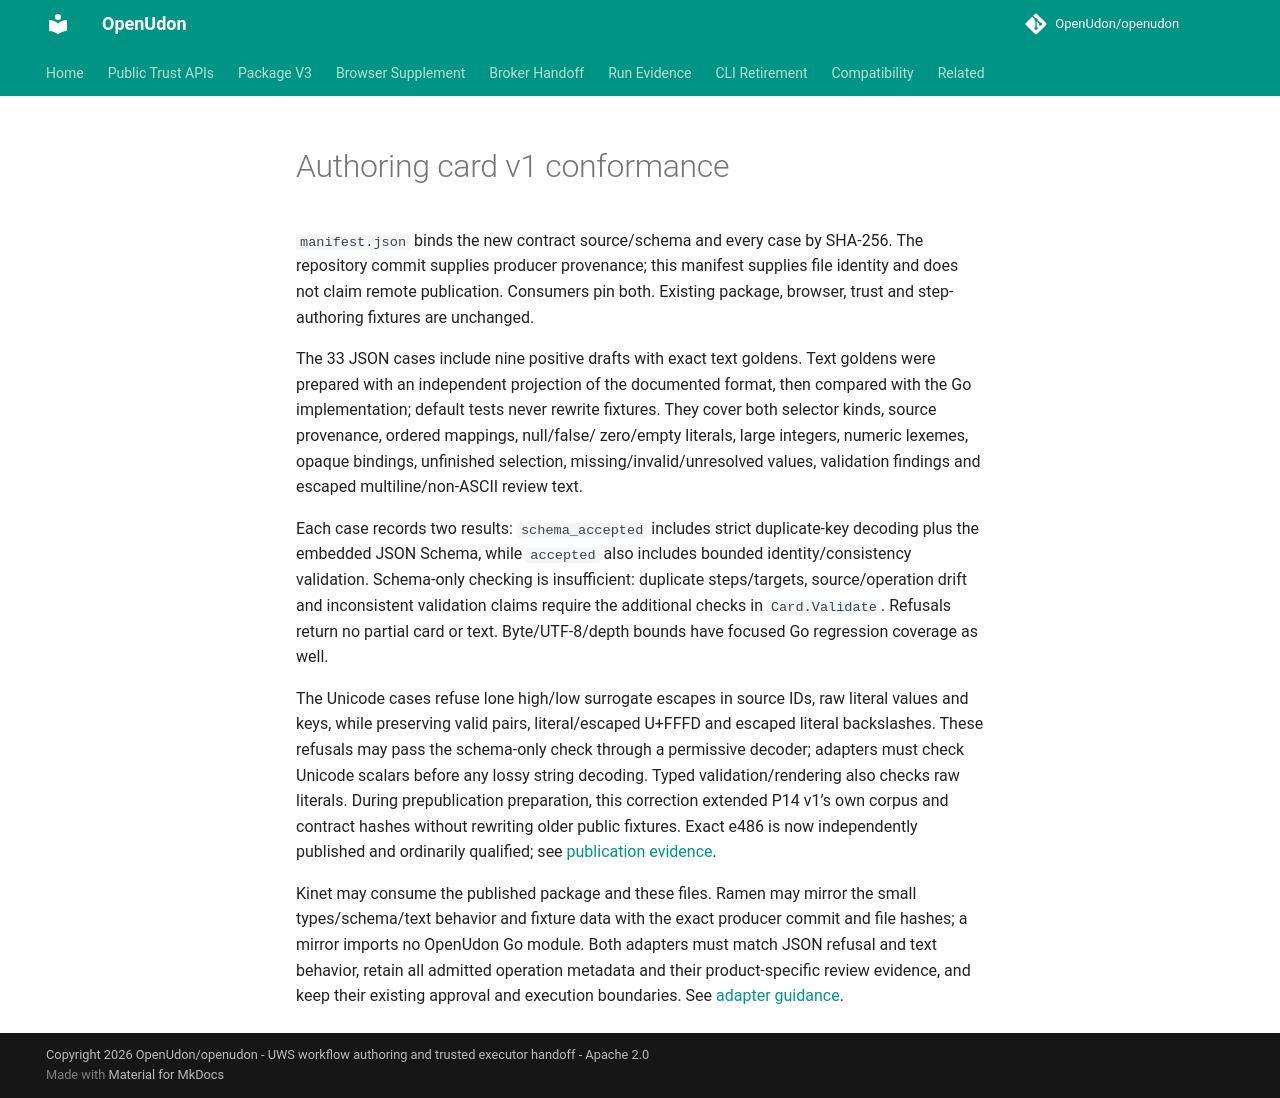

repository: OpenUdon/openudon · page: fixtures/authoring-card-v1/index.html · generator: mkdocs

# Authoring card v1 conformance

`manifest.json` binds the new contract source/schema and every case by SHA-256.
The repository commit supplies producer provenance; this manifest supplies file
identity and does not claim remote publication. Consumers pin both. Existing
package, browser, trust and step-authoring fixtures are unchanged.

The 33 JSON cases include nine positive drafts with exact text goldens. Text
goldens were prepared with an independent projection of the documented format,
then compared with the Go implementation; default tests never rewrite fixtures.
They cover both selector kinds, source provenance, ordered mappings, null/false/
zero/empty literals, large integers, numeric lexemes, opaque bindings, unfinished
selection, missing/invalid/unresolved values, validation findings and escaped
multiline/non-ASCII review text.

Each case records two results: `schema_accepted` includes strict duplicate-key
decoding plus the embedded JSON Schema, while `accepted` also includes bounded
identity/consistency validation. Schema-only checking is insufficient: duplicate
steps/targets, source/operation drift and inconsistent validation claims require
the additional checks in `Card.Validate`. Refusals return no partial card or
text. Byte/UTF-8/depth bounds have focused Go regression coverage as well.

The Unicode cases refuse lone high/low surrogate escapes in source IDs, raw
literal values and keys, while preserving valid pairs, literal/escaped U+FFFD
and escaped literal backslashes. These refusals may pass the schema-only check
through a permissive decoder; adapters must check Unicode scalars before any
lossy string decoding. Typed validation/rendering also checks raw literals.
During prepublication preparation, this correction extended P14 v1’s own
corpus and contract hashes without rewriting older public fixtures. Exact e486
is now independently published and ordinarily qualified; see
[publication evidence](../../p14-published-qualification.json).

Kinet may consume the published package and these files. Ramen may mirror the
small types/schema/text behavior and fixture data with the exact producer commit
and file hashes; a mirror imports no OpenUdon Go module. Both adapters must
match JSON refusal and text behavior, retain all admitted operation metadata
and their product-specific review evidence, and keep their existing approval
and execution boundaries. See [adapter guidance](../../authoring-card-v1.md).
